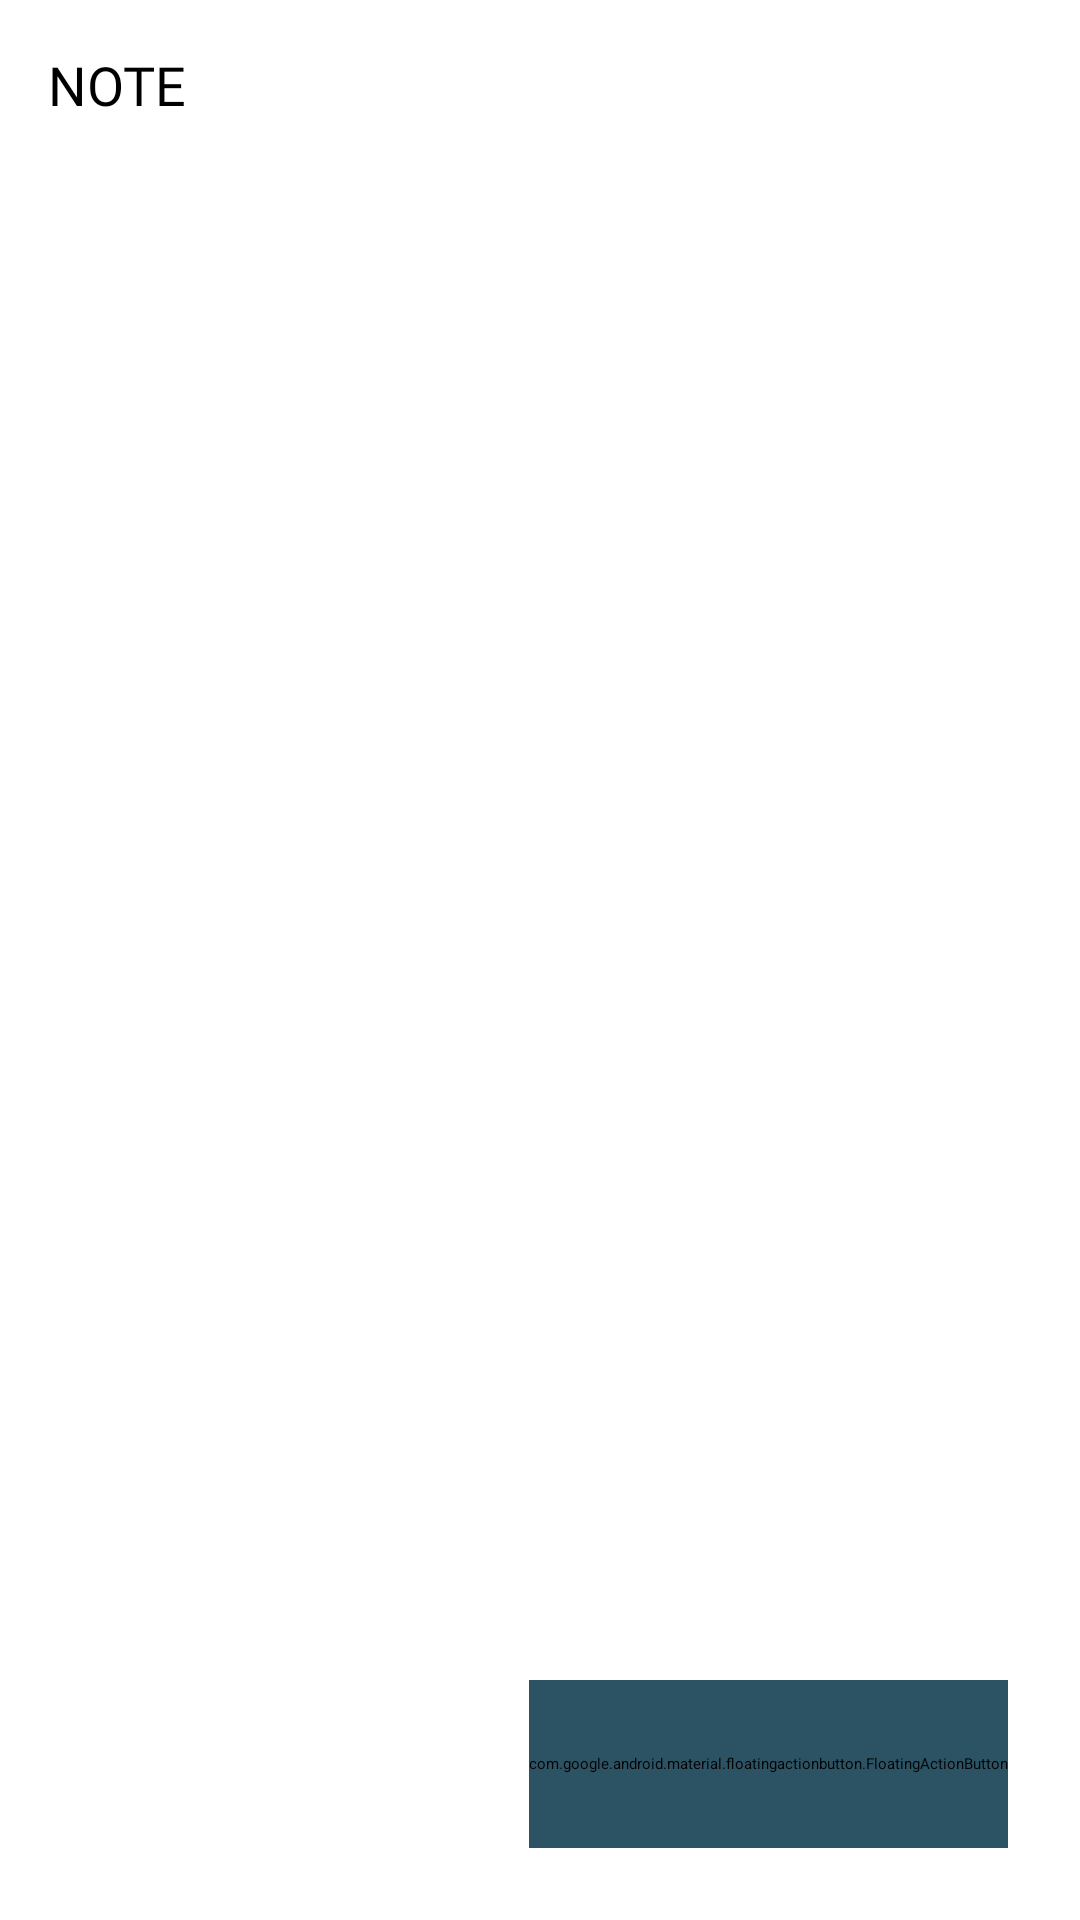

Here is an Android app screen rendered from its layout file. Give the layout XML and the strings, colors and styles it references.
<!-- AndroidManifest.xml: application theme Theme.NoteApp -->
<!-- res/layout/fragment_main_screen_dash.xml -->
<?xml version="1.0" encoding="utf-8"?>
<androidx.constraintlayout.widget.ConstraintLayout xmlns:android="http://schemas.android.com/apk/res/android"
    xmlns:app="http://schemas.android.com/apk/res-auto"
    xmlns:tools="http://schemas.android.com/tools"
    android:layout_width="match_parent"
    android:layout_height="match_parent"
    tools:context=".MainScreenDash">


    <TextView
        android:id="@+id/textView3"
        android:layout_width="0dp"
        android:layout_height="wrap_content"
        android:layout_marginStart="16dp"
        android:layout_marginTop="16dp"
        android:layout_marginEnd="16dp"
        android:fontFamily="@font/bungee_inline"
        android:text="@string/app_name"
        android:textColor="@color/black"
        android:textSize="18sp"
        app:layout_constraintEnd_toEndOf="parent"
        app:layout_constraintStart_toStartOf="parent"
        app:layout_constraintTop_toTopOf="parent" />

    <RelativeLayout
        android:id="@+id/relativeLayout"
        android:layout_width="0dp"
        android:layout_height="50dp"
        android:layout_marginStart="16dp"
        android:layout_marginEnd="16dp"
        android:background="@color/white"
        android:backgroundTint="@color/white"
        android:elevation="8dp"
        app:layout_constraintBottom_toTopOf="@+id/constraintLayout2"
        app:layout_constraintEnd_toEndOf="parent"
        app:layout_constraintStart_toStartOf="parent"
        app:layout_constraintTop_toBottomOf="@+id/textView3"
        android:visibility="gone">

        
        <androidx.appcompat.widget.SearchView
            android:id="@+id/searchview"
            android:layout_width="match_parent"
            android:layout_height="match_parent"
            android:visibility="invisible"
            app:defaultQueryHint="Search notes .."
            app:queryHint="Search notes .." />
    </RelativeLayout>

    <com.google.android.material.floatingactionbutton.FloatingActionButton
        android:id="@+id/floatingAddButton"
        android:layout_width="wrap_content"
        android:layout_height="56dp"
        android:layout_marginEnd="24dp"
        android:layout_marginBottom="24dp"
        android:backgroundTint="@color/status_bar"
        android:clickable="true"
        android:src="@drawable/ic_note_add"
        app:layout_constraintBottom_toBottomOf="parent"
        app:layout_constraintEnd_toEndOf="parent"
        tools:ignore="SpeakableTextPresentCheck" />

    <androidx.constraintlayout.widget.ConstraintLayout
        android:id="@+id/constraintLayout2"
        android:layout_width="0dp"
        android:layout_height="0dp"
        android:layout_marginTop="16dp"
        app:layout_constraintBottom_toBottomOf="parent"
        app:layout_constraintEnd_toEndOf="parent"
        app:layout_constraintStart_toStartOf="parent"
        app:layout_constraintTop_toBottomOf="@+id/relativeLayout">

        <androidx.recyclerview.widget.RecyclerView
            android:id="@+id/recycleview"
            android:layout_width="match_parent"
            android:layout_height="match_parent"
            android:layout_marginStart="16dp"
            android:layout_marginTop="16dp"
            android:layout_marginEnd="16dp"
            app:layout_constraintBottom_toBottomOf="parent"
            app:layout_constraintEnd_toEndOf="parent"
            app:layout_constraintStart_toStartOf="parent"
            app:layout_constraintTop_toTopOf="parent" />
    </androidx.constraintlayout.widget.ConstraintLayout>

</androidx.constraintlayout.widget.ConstraintLayout>
<!-- resources referenced by this layout -->
<resources>
  <color name="black">#FF000000</color>
  <color name="status_bar">#2C5364</color>
  <color name="white">#FFFFFFFF</color>
  <string name="app_name">NOTE</string>
  <string name="search">Search</string>
  <style name="Theme.NoteApp" parent="Theme.MaterialComponents.DayNight.NoActionBar">
          
          <item name="colorPrimary">@color/app_bar</item>
          <item name="colorPrimaryVariant">@color/status_bar</item>
          <item name="colorOnPrimary">@color/white</item>
          
          <item name="colorSecondary">@color/black</item>
          <item name="colorSecondaryVariant">@color/teal_700</item>
          <item name="colorOnSecondary">@color/black</item>
          
          <item name="android:statusBarColor" tools:targetApi="l">?attr/colorPrimaryVariant</item>
          
      </style>
  <color name="app_bar">#203A43</color>
  <color name="teal_700">#FF018786</color>
</resources>
